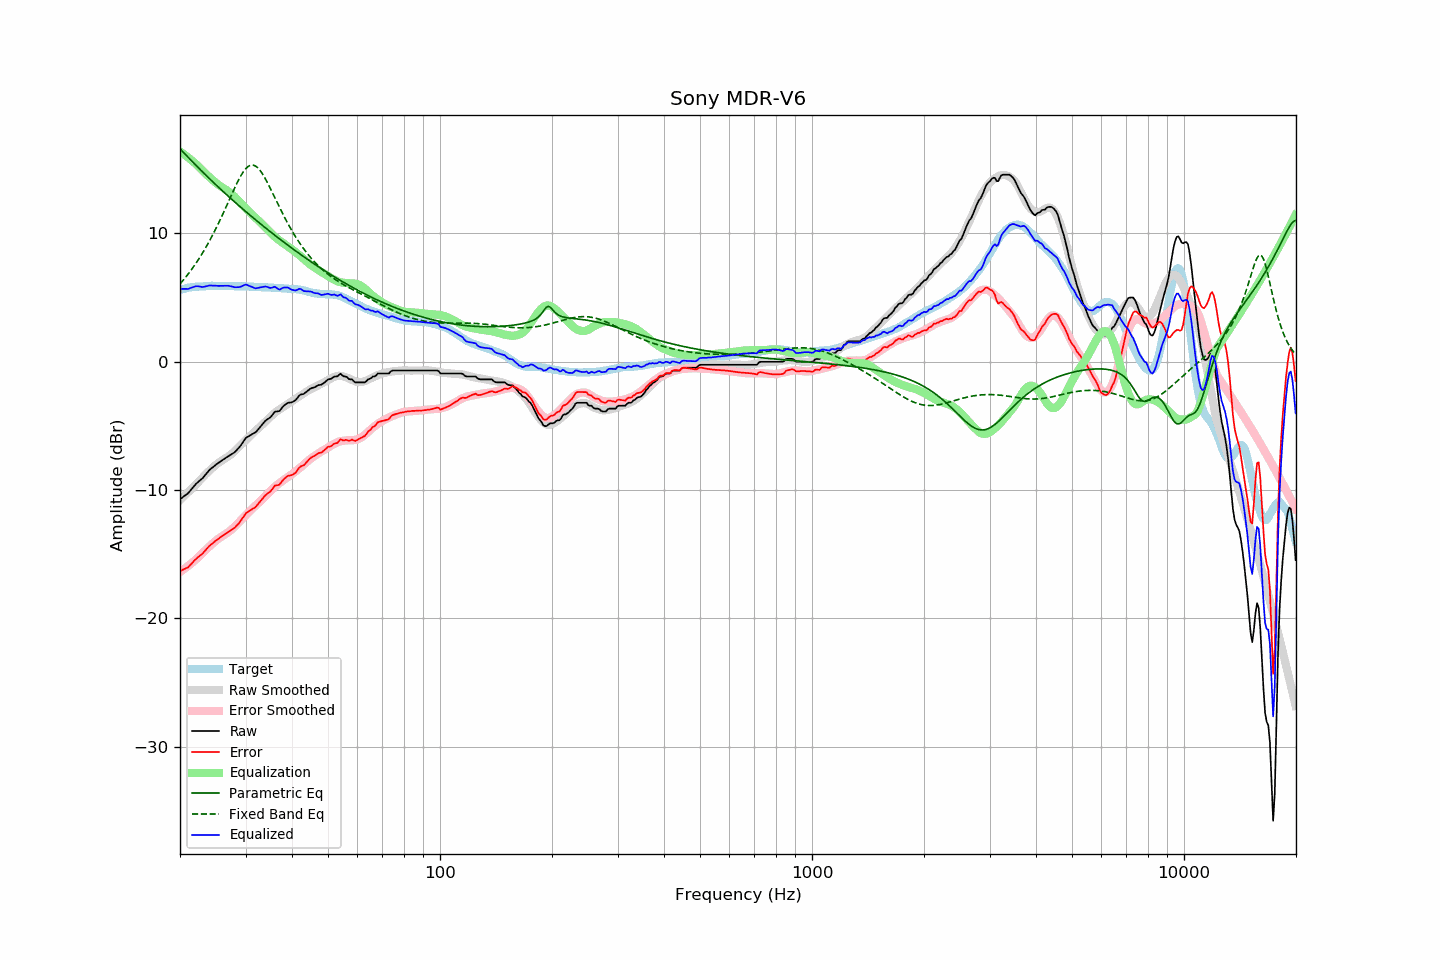

The file beside this chart, header and first rows:
frequency, raw, error, smoothed, error_smoothed, equalization, parametric_eq, fixed_band_eq, equalized_raw, equalized_smoothed, target
20.00, -10.72, -16.31, -10.78, -16.39, 16.39, 16.60, 6.06, 5.68, 5.62, 5.60
20.20, -10.63, -16.26, -10.66, -16.30, 16.30, 16.47, 6.21, 5.68, 5.65, 5.64
20.40, -10.54, -16.20, -10.54, -16.21, 16.21, 16.34, 6.36, 5.68, 5.67, 5.67
20.61, -10.44, -16.13, -10.42, -16.12, 16.12, 16.21, 6.51, 5.68, 5.70, 5.70
20.81, -10.35, -16.08, -10.30, -16.03, 16.03, 16.08, 6.66, 5.68, 5.73, 5.74
21.02, -10.26, -16.03, -10.18, -15.93, 15.93, 15.95, 6.82, 5.67, 5.75, 5.78
21.23, -10.11, -15.89, -10.06, -15.83, 15.83, 15.82, 6.99, 5.72, 5.77, 5.79
21.44, -9.95, -15.76, -9.93, -15.73, 15.73, 15.69, 7.16, 5.77, 5.79, 5.80
21.66, -9.81, -15.63, -9.81, -15.62, 15.62, 15.56, 7.33, 5.81, 5.81, 5.82
21.87, -9.65, -15.49, -9.69, -15.51, 15.51, 15.43, 7.51, 5.86, 5.83, 5.83
22.09, -9.51, -15.37, -9.56, -15.40, 15.40, 15.30, 7.69, 5.89, 5.84, 5.85
22.31, -9.40, -15.26, -9.43, -15.29, 15.29, 15.18, 7.88, 5.89, 5.86, 5.85
22.54, -9.30, -15.16, -9.30, -15.17, 15.17, 15.05, 8.07, 5.87, 5.87, 5.86
22.76, -9.19, -15.06, -9.16, -15.04, 15.04, 14.93, 8.27, 5.85, 5.88, 5.87
22.99, -9.09, -14.96, -9.03, -14.91, 14.91, 14.80, 8.47, 5.82, 5.88, 5.87
23.22, -8.94, -14.82, -8.89, -14.78, 14.78, 14.68, 8.68, 5.85, 5.89, 5.88
23.45, -8.79, -14.67, -8.77, -14.66, 14.66, 14.56, 8.89, 5.87, 5.89, 5.89
23.69, -8.64, -14.54, -8.64, -14.54, 14.54, 14.43, 9.11, 5.90, 5.90, 5.90
23.92, -8.48, -14.39, -8.52, -14.43, 14.43, 14.31, 9.34, 5.94, 5.90, 5.91
24.16, -8.37, -14.28, -8.41, -14.31, 14.31, 14.19, 9.57, 5.95, 5.91, 5.92
24.40, -8.26, -14.19, -8.29, -14.20, 14.20, 14.07, 9.81, 5.94, 5.91, 5.93
24.65, -8.17, -14.08, -8.18, -14.09, 14.09, 13.95, 10.05, 5.93, 5.91, 5.91
24.89, -8.05, -13.97, -8.07, -13.99, 13.99, 13.83, 10.29, 5.93, 5.91, 5.91
25.14, -7.97, -13.88, -7.97, -13.88, 13.88, 13.72, 10.55, 5.92, 5.91, 5.91
25.39, -7.87, -13.79, -7.87, -13.79, 13.79, 13.60, 10.81, 5.91, 5.91, 5.91
25.65, -7.79, -13.70, -7.78, -13.70, 13.70, 13.48, 11.07, 5.91, 5.91, 5.91
25.91, -7.70, -13.60, -7.70, -13.62, 13.62, 13.36, 11.34, 5.92, 5.91, 5.90
26.16, -7.61, -13.52, -7.63, -13.54, 13.54, 13.25, 11.61, 5.92, 5.91, 5.91
26.43, -7.54, -13.44, -7.55, -13.46, 13.46, 13.13, 11.88, 5.92, 5.91, 5.91
26.69, -7.45, -13.35, -7.48, -13.38, 13.38, 13.02, 12.16, 5.93, 5.90, 5.91
26.96, -7.37, -13.27, -7.39, -13.29, 13.29, 12.91, 12.44, 5.93, 5.90, 5.90
27.23, -7.30, -13.20, -7.30, -13.20, 13.20, 12.79, 12.72, 5.90, 5.90, 5.90
27.50, -7.22, -13.12, -7.20, -13.09, 13.09, 12.68, 13.00, 5.88, 5.90, 5.90
27.77, -7.14, -13.02, -7.09, -12.98, 12.98, 12.57, 13.28, 5.85, 5.89, 5.89
28.05, -7.06, -12.94, -6.97, -12.86, 12.86, 12.46, 13.55, 5.80, 5.89, 5.89
28.33, -6.93, -12.80, -6.85, -12.73, 12.73, 12.35, 13.81, 5.81, 5.89, 5.88
28.62, -6.80, -12.68, -6.72, -12.60, 12.60, 12.24, 14.07, 5.81, 5.89, 5.88
28.90, -6.66, -12.54, -6.59, -12.47, 12.47, 12.13, 14.31, 5.82, 5.88, 5.88
29.19, -6.49, -12.36, -6.47, -12.35, 12.35, 12.02, 14.53, 5.86, 5.88, 5.87
29.48, -6.29, -12.17, -6.34, -12.22, 12.22, 11.91, 14.73, 5.92, 5.88, 5.88
29.78, -6.11, -11.99, -6.22, -12.09, 12.09, 11.80, 14.91, 5.98, 5.87, 5.88
30.08, -5.94, -11.81, -6.09, -11.96, 11.96, 11.70, 15.06, 6.02, 5.87, 5.88
30.38, -5.87, -11.73, -5.97, -11.83, 11.83, 11.59, 15.18, 5.97, 5.86, 5.86
30.68, -5.79, -11.65, -5.85, -11.71, 11.71, 11.48, 15.27, 5.92, 5.86, 5.86
30.99, -5.71, -11.56, -5.73, -11.58, 11.58, 11.38, 15.32, 5.87, 5.85, 5.85
31.30, -5.64, -11.48, -5.60, -11.45, 11.45, 11.27, 15.33, 5.81, 5.85, 5.85
31.61, -5.57, -11.41, -5.49, -11.33, 11.33, 11.17, 15.31, 5.76, 5.84, 5.84
31.93, -5.50, -11.33, -5.38, -11.21, 11.21, 11.06, 15.25, 5.72, 5.83, 5.83
32.24, -5.36, -11.18, -5.27, -11.10, 11.10, 10.96, 15.16, 5.74, 5.83, 5.82
32.57, -5.22, -11.03, -5.16, -10.99, 10.99, 10.86, 15.03, 5.77, 5.82, 5.82
32.89, -5.07, -10.88, -5.05, -10.86, 10.86, 10.76, 14.88, 5.80, 5.82, 5.81
33.22, -4.92, -10.73, -4.93, -10.74, 10.74, 10.65, 14.70, 5.82, 5.81, 5.81
33.55, -4.76, -10.57, -4.81, -10.61, 10.61, 10.55, 14.50, 5.85, 5.80, 5.81
33.89, -4.62, -10.42, -4.68, -10.48, 10.48, 10.45, 14.29, 5.87, 5.80, 5.80
34.23, -4.52, -10.32, -4.57, -10.36, 10.36, 10.35, 14.05, 5.84, 5.79, 5.80
34.57, -4.44, -10.22, -4.45, -10.23, 10.23, 10.25, 13.81, 5.80, 5.79, 5.79
34.92, -4.36, -10.14, -4.33, -10.11, 10.11, 10.15, 13.56, 5.75, 5.78, 5.78
35.27, -4.22, -10.00, -4.21, -9.98, 9.98, 10.05, 13.30, 5.77, 5.78, 5.78
35.62, -4.06, -9.82, -4.09, -9.86, 9.86, 9.96, 13.04, 5.81, 5.77, 5.77
35.97, -3.90, -9.66, -3.98, -9.75, 9.75, 9.86, 12.78, 5.85, 5.76, 5.76
... 635 more rows
